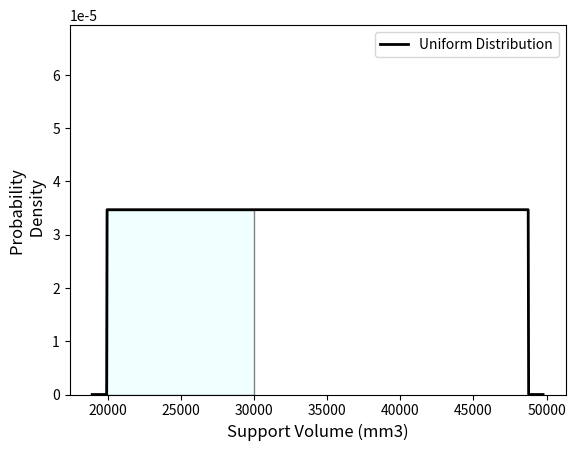

Recreate this plot in Python.
import matplotlib.pyplot as plt
import numpy as np
import scipy.stats as stats
from matplotlib.patches import Polygon
from scipy.stats import uniform


#%% Plotting uniform distribution

def system_range_pdf(min,max):
    hook_pdf=uniform.pdf(x=min,loc=min,scale=max-min)
    return hook_pdf

def plot_unifor(min_srange,max_srange, min_drange, drange):
    pdf_half_consol_10_20 = system_range_pdf(min_srange, max_srange)
    x, y = uniform_step_axis(min_srange, max_srange, pdf_half_consol_10_20, tol=1000, num_points=1000)

    fig, ax = plt.subplots()
    ax.plot(x, y, 'black', linewidth=2, label='Uniform Distribution')
    ax.set_ylim(bottom=0)
    ax.set_ylim(0, pdf_half_consol_10_20 * 2)
    plt.legend()

    # Shaded region
    ix = np.linspace(min_drange, drange)
    iy = stats.uniform.pdf(x=ix, loc=min_srange, scale=(max_srange - min_srange))
    # iy=iy*np.ones(ix.shape)
    iy = np.max(iy) * np.ones(ix.shape)
    verts = [(min_drange, 0), *zip(ix, iy), (drange, 0)]
    poly = Polygon(verts, facecolor='azure', edgecolor='0.5')
    ax.add_patch(poly)

    plt.xlabel("Support Volume (mm3)", fontsize=12)
    plt.ylabel("Probability \n Density", fontsize=12)

    plt.show()


def uniform_step_axis(start, end, value=1,tol=10000,num_points=100):
    x = np.linspace(start-tol,end+tol,num_points)
    y= uniform_step(x,start,end, value)
    return x,y

def uniform_step(x, start, end, value=1):
    up=np.heaviside(x - start, 0)
    down=np.heaviside(end - x, 0)
    return up * down * value



drange = 30000
min_srange = 19932.25
max_srange = 48762.273
min_drange = min_srange
# system_range_max
plot_unifor(min_srange,max_srange, min_drange, drange)